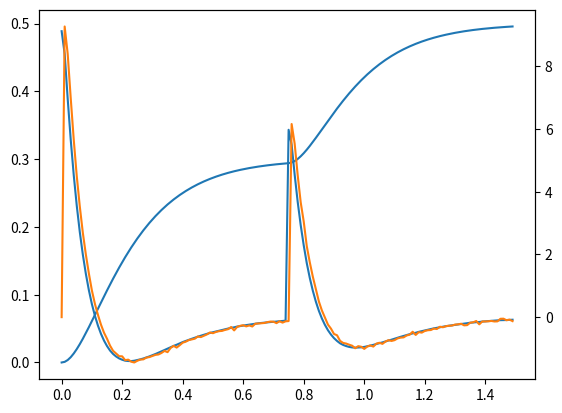

Write Python code to recreate this figure.
import numpy as np
import scipy.linalg
import matplotlib.pyplot as plt


def linearize_func(fun, x):
    """
    Linearize a function using the complex step differentiation method to compute the Jacobian.

    Parameters:
    fun (callable): A Python callable that can take a NumPy array as input and returns a NumPy array.
    x (np.array): A 1-D NumPy array at which to linearize the function.

    Returns:
    np.array: The Jacobian matrix of the function evaluated at x.
    """
    # LinearizeFunc = @(fun,x) imag(fun(x(:,ones(1,numel(x)))+(numel(x)*eps)*1i*eye(numel(x))))/(numel(x)*eps);
    n = x.shape[0]
    step_size = 1e-8
    x_matrix = np.tile(x, (1,n))
    complex_step = step_size * 1j * np.eye(n)
    jacobian = np.imag(fun(x_matrix + complex_step)) / step_size
    # Return the imaginary part of the evaluation divided by the step (Jacobian)
    return jacobian
class NegotiationController:
    def __init__(self, dt,  target_human, target_robot):
        self.dt = dt
        self.target_human = target_human
        self.target_robot = target_robot
        self.A = np.array([[1, dt], [0, 1]])
        self.B = np.array([[0], [dt/1.0]])
        self.Q_human = np.diag([100, 0])  # Placeholder for the Q matrix for the human
        self.Q_robot = np.diag([500, 0])  # Placeholder for the Q matrix for the robot
        self.R_human = 0.1
        self.R_robot = 0.1
        self.L_human = self.dlqr(self.A, self.B, self.Q_human, self.R_human)
        print("L_Human" ,self.L_human)
        self.L_robot = self.dlqr(self.A, self.B, self.Q_robot, self.R_robot)
        print("L_Robot" ,self.L_robot)
        self.Q_kf = 10 * dt ** 2
        self.H = np.array([[0, 1]])
        self.R_kf = np.diag([0.001])
        self.x_negotiate = np.array([[0], [0]])
        self.u_robot_negotiate = 0.0
        self.u_human_negotiate = 0.0
        self.x_hat_human = np.array([[0], [0]])
        self.x_hat_robot = np.array([[0], [0]])
        self.P_human = np.eye(2)
        self.P_robot = np.eye(2)
        self.lambda_robot = 0.0



    def dlqr(self, A, B, Q, R):
        # Solve the discrete time lqr controller and return the gain matrix
        X = np.matrix(scipy.linalg.solve_discrete_are(A, B, Q, R))
        K = np.matrix(scipy.linalg.inv(B.T * X * B + R) * (B.T * X * A))
        return np.squeeze(np.asarray(K))


    def update_lambda_robot(self, lambda_robot_update):
        self.lambda_robot = lambda_robot_update

    def update_x_negotiate(self, target_human_update):

        self.target_human = target_human_update

        Lambda_robot = self.lambda_robot
        Lambda_human = 1.0 - Lambda_robot
        
        def internal_model_human(xTarget):
            return np.array([xTarget[0,:], (xTarget[0,:]-self.x_negotiate[0])*self.L_human[0] + (0-self.x_negotiate[1])*self.L_human[1]])

        
        # Linearize internal model for human
        # print(self.x_hat_human, "x_hat_human")
        A_temp = linearize_func(internal_model_human, self.x_hat_human)
        
        # Predict for human
        x_temp = internal_model_human(self.x_hat_human)
        self.P_human = A_temp @ self.P_human @ A_temp.T + self.Q_kf
        K_temp = self.P_human @ self.H.T @ np.linalg.inv(self.H @ self.P_human @ self.H.T + self.R_kf)
        
        # Correct for human
        z = self.u_robot_negotiate + np.sqrt(self.R_kf) * np.random.randn(self.R_kf.shape[0], 1)
        self.x_hat_human = x_temp + K_temp @ (z - self.H @ x_temp)
        self.P_human = (np.eye(A_temp.shape[0]) - K_temp @ self.H) @ self.P_human
        
        ########################################################################
        # TARGET ESTIMATED USING ROBOT CONTROLLER GAIN
        ########################################################################
        # Define internal model for robot
        # def internal_model_robot(x_target):
        #     return np.array([
        #         x_target[0],
        #         (x_target[0] - self.x_negotiate) * self.L_robot[0] + (0 - self.x_negotiate) * self.L_robot[1]
        #     ])
        
        def internal_model_robot(xTarget):
            return np.array([xTarget[0,:], (xTarget[0,:]-self.x_negotiate[0])*self.L_robot[0] + (0-self.x_negotiate[1])*self.L_robot[1]])
        # Linearize internal model for robot
        A_temp = linearize_func(internal_model_robot, self.x_hat_robot)
        
        # Predict for robot
        x_temp = internal_model_robot(self.x_hat_robot)
        self.P_robot = A_temp @ self.P_robot @ A_temp.T + self.Q_kf
        K_temp = self.P_robot @ self.H.T @ np.linalg.inv(self.H @ self.P_robot @ self.H.T + self.R_kf)
        
        # Correct for robot
        z = self.u_human_negotiate + np.sqrt(self.R_kf) * np.random.randn(self.R_kf.shape[0], 1)
        self.x_hat_robot= x_temp + K_temp @ (z - self.H @ x_temp)
        self.P_robot = (np.eye(A_temp.shape[0]) - K_temp @ self.H) @ self.P_robot
        
        ########################################################################
        
        # Target update
        self.target_robot_estimate = Lambda_robot * self.target_robot + (1 - Lambda_robot) * self.x_hat_robot[0]
        self.target_human_estimate = Lambda_human * self.target_human + (1 - Lambda_human) * self.x_hat_human[0]
        
        # Control policy
        self.u_robot_negotiate = -self.L_robot @ (self.x_negotiate - np.array([self.target_robot_estimate, [0]]))
        self.u_human_negotiate = -self.L_human @ (self.x_negotiate - np.array([self.target_human_estimate, [0]]))
        
        # Human and robot system update
        self.x_negotiate = self.A @ self.x_negotiate + self.B @ (self.u_human_negotiate + self.u_robot_negotiate).reshape([1,1])


        return self.x_negotiate, self.u_human_negotiate, self. u_robot_negotiate

# Example of how to instantiate and use the class:
if __name__ == "__main__":
    N_sim = 150
    dt = 0.01
    time_vec = np.arange(0, N_sim*dt, dt)
    sim = NegotiationController(dt=dt,  target_human=0.3, target_robot=-0.3)

    new_target_human = 0.3  # Let's say the human's target has been updated to 0.5
    x_record = np.zeros((N_sim, 2))
    u_human_record = np.zeros((N_sim, 1))
    u_robot_record = np.zeros((N_sim, 1))
    for i in range(N_sim):
        if i < 75:
            new_target_human = 0.3
        else:
            new_target_human = 0.5
        x_negotiate_updated, u_human, u_robot = sim.update_x_negotiate(new_target_human)
        x_record[i] = x_negotiate_updated.flatten()
        u_human_record[i] = u_human
        u_robot_record[i] = u_robot
    #plot
    ax = plt.gca()
    ax.plot(time_vec, x_record[:,0])
    #plot on the right axis
    ax2 = ax.twinx()

    ax2.plot(time_vec, u_human_record)
    ax2.plot(time_vec, u_robot_record)
    plt.show()